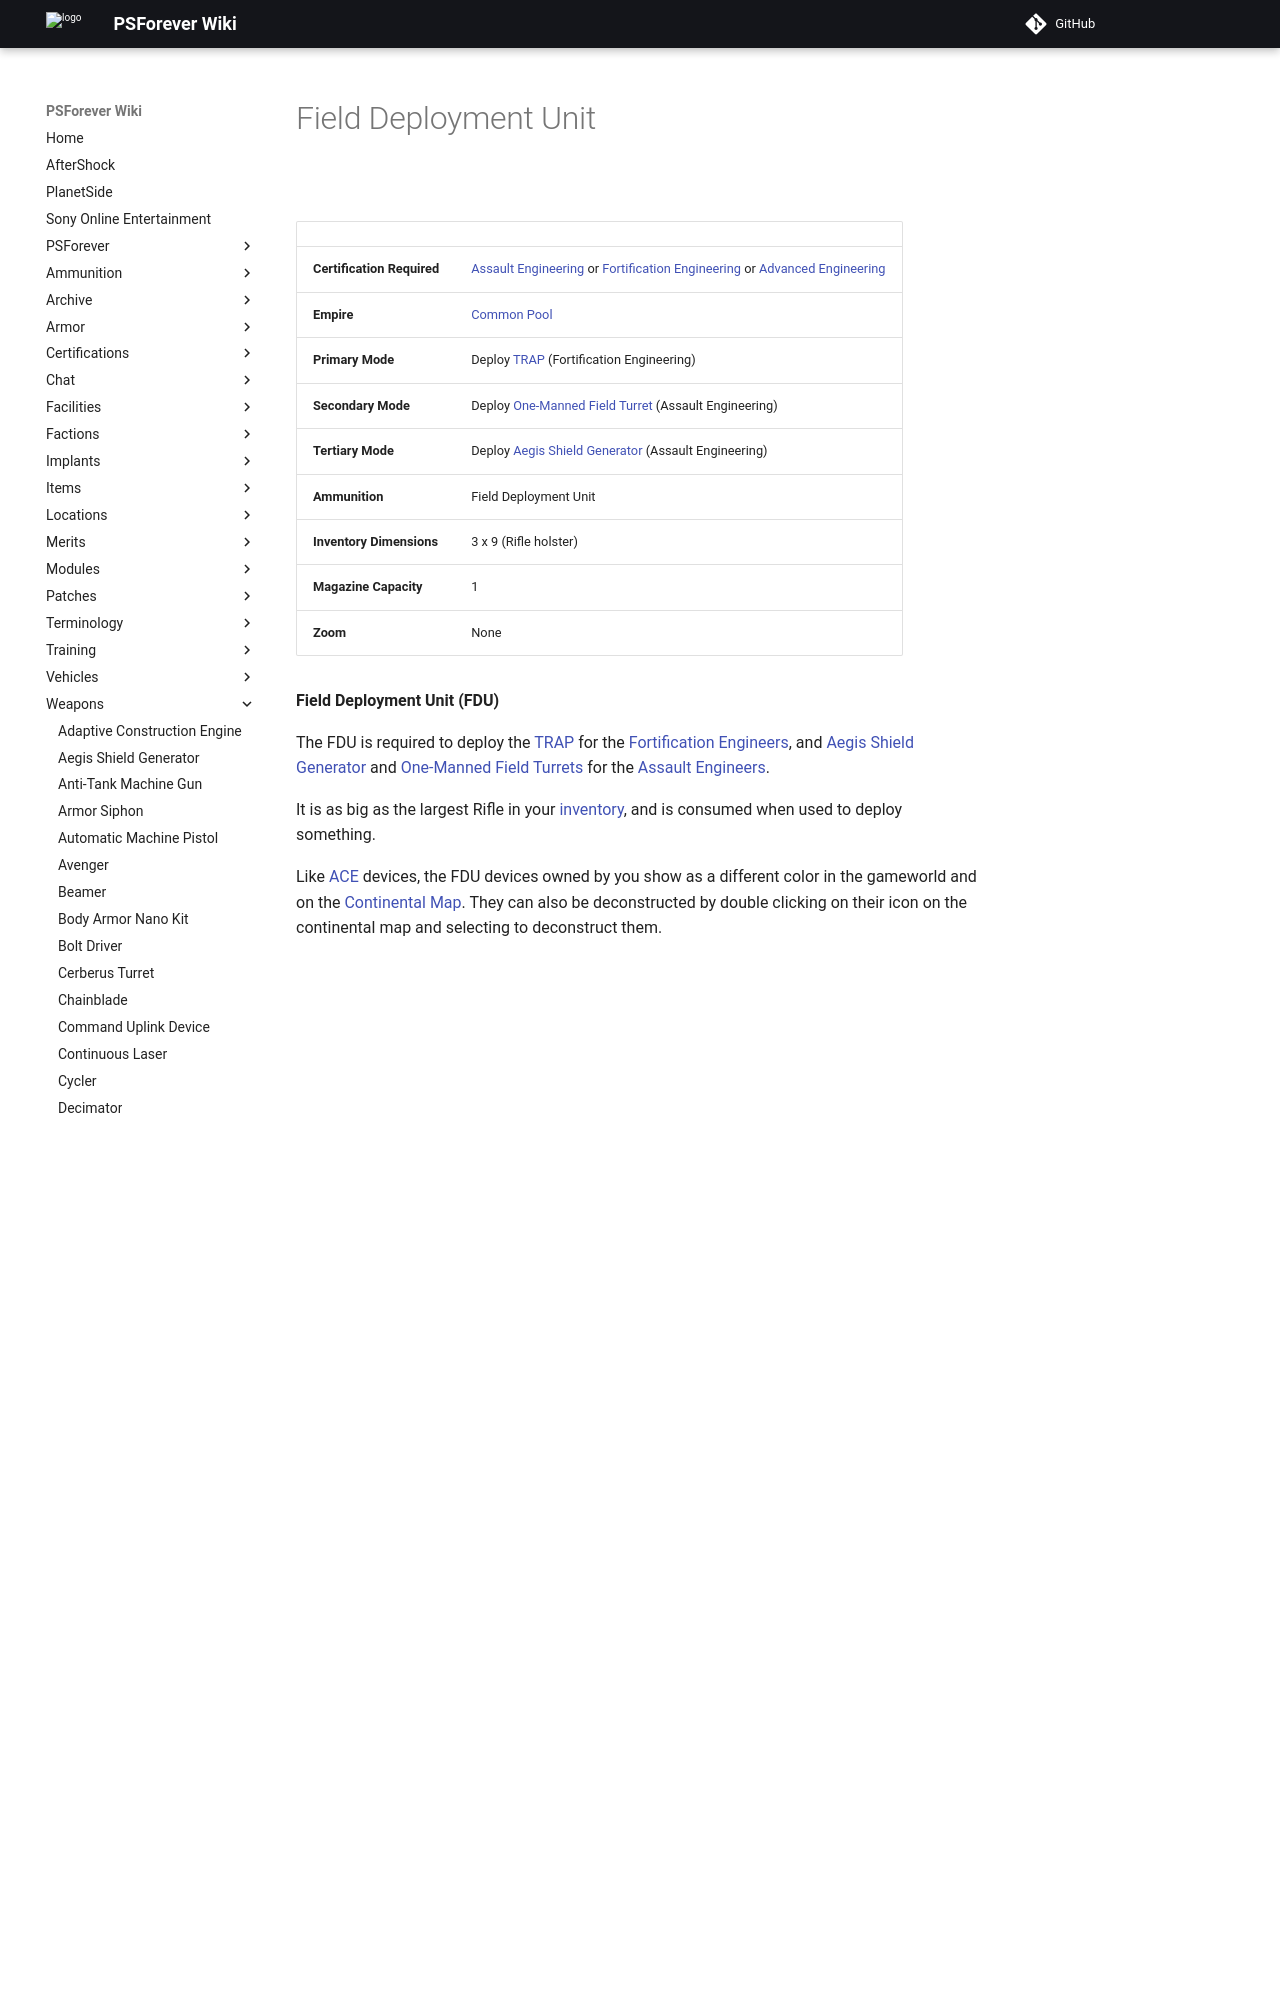

repository: psforever/wiki · page: weapons/Field_Deployment_Unit/index.html · generator: mkdocs

# Field Deployment Unit

![](../images/FDUInventory.jpg "FDUInventory.jpg")

|                            |                                                                                                                                                                                                                     |
| -------------------------- | ------------------------------------------------------------------------------------------------------------------------------------------------------------------------------------------------------------------- |
| **Certification Required** | [Assault Engineering](../certifications/Assault_Engineering.md) or [Fortification Engineering](../certifications/Fortification_Engineering.md) or [Advanced Engineering](../certifications/Advanced_Engineering.md) |
| **Empire**                 | [Common Pool](../terminology/Common_Pool.md)                                                                                                                                                                        |
| **Primary Mode**           | Deploy [TRAP](Tactical_Resonance_Area_Protection.md) (Fortification Engineering)                                                                                                                                    |
| **Secondary Mode**         | Deploy [One-Manned Field Turret](One-Manned_Field_Turret.md) (Assault Engineering)                                                                                                                                  |
| **Tertiary Mode**          | Deploy [Aegis Shield Generator](Aegis_Shield_Generator.md) (Assault Engineering)                                                                                                                                    |
| **Ammunition**             | Field Deployment Unit                                                                                                                                                                                               |
| **Inventory Dimensions**   | 3 x 9 (Rifle holster)                                                                                                                                                                                               |
| **Magazine Capacity**      | 1                                                                                                                                                                                                                   |
| **Zoom**                   | None
